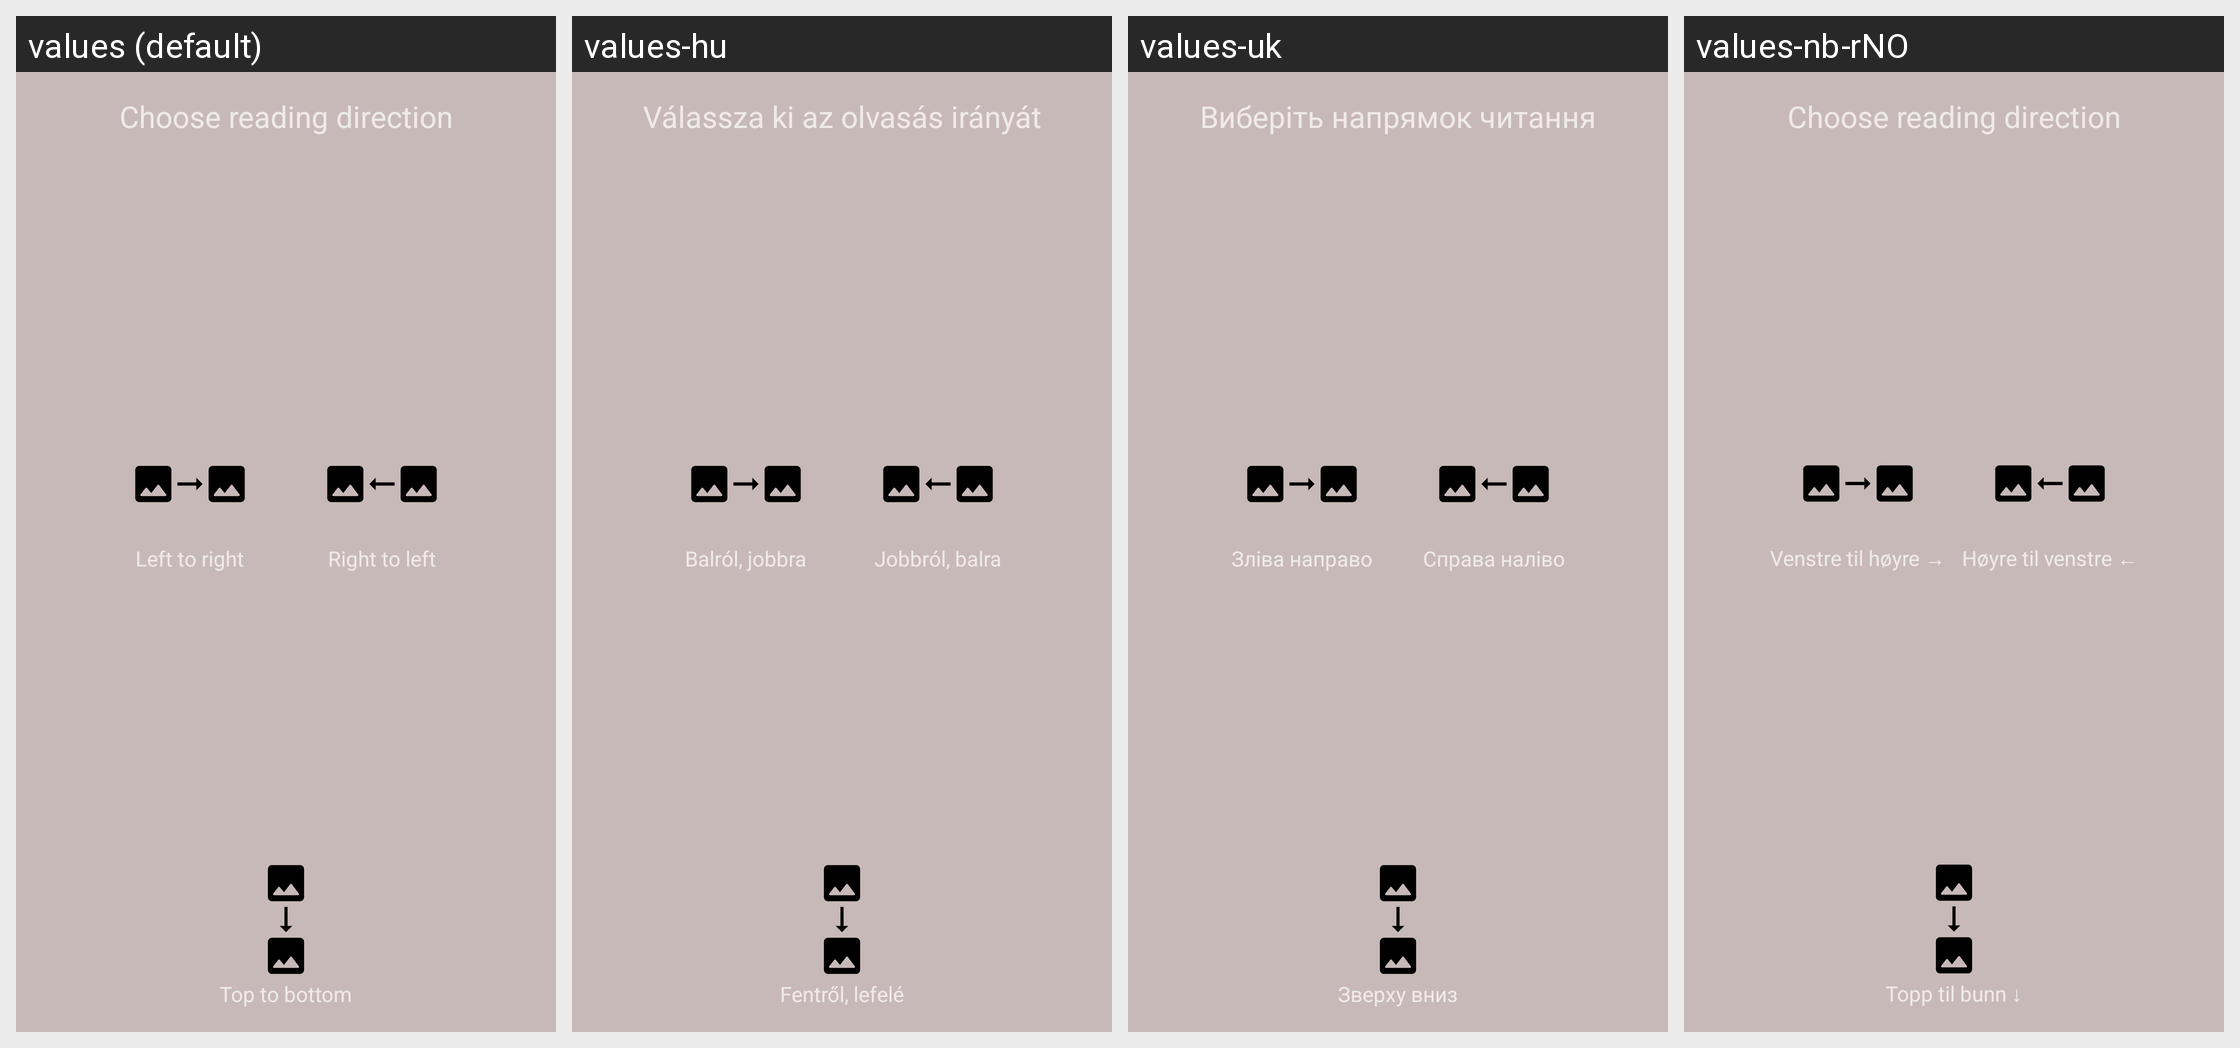

The Android screen above is rendered under several locales of the same app. Produce the string resources it draws, with the default and per-locale values.
Android screen res/layout/dialog_viewer_browse_mode_chooser.xml rendered under 4 locales, left to right: values (default), values-hu, values-uk, values-nb-rNO. Device: Nexus 5 (rendered at 1080×1920; each locale shown at half size, 540×960, under a caption strip naming it); theme Theme.Light.
Other locales in the repository, not shown: values-es, values-fr, values-it, values-ja, values-ko, values-pt-rBR, values-ru, values-sv.
Strings drawn on this screen, with the default value and each locale's value (text and hints the layout hard-codes, and strings that could not be matched under every locale, appear in the picture but are not listed):

viewer_choose_direction
  values: Choose reading direction
  values-hu: Válassza ki az olvasás irányát
  values-uk: Виберіть напрямок читання
  values-nb-rNO: Choose reading direction  [not translated; the default value is used]

viewer_direction_ltr
  values: Left to right
  values-hu: Balról, jobbra
  values-uk: Зліва направо
  values-nb-rNO: Venstre til høyre →

viewer_direction_rtl
  values: Right to left
  values-hu: Jobbról, balra
  values-uk: Справа наліво
  values-nb-rNO: Høyre til venstre ←

viewer_direction_ttb
  values: Top to bottom
  values-hu: Fentről, lefelé
  values-uk: Зверху вниз
  values-nb-rNO: Topp til bunn ↓
